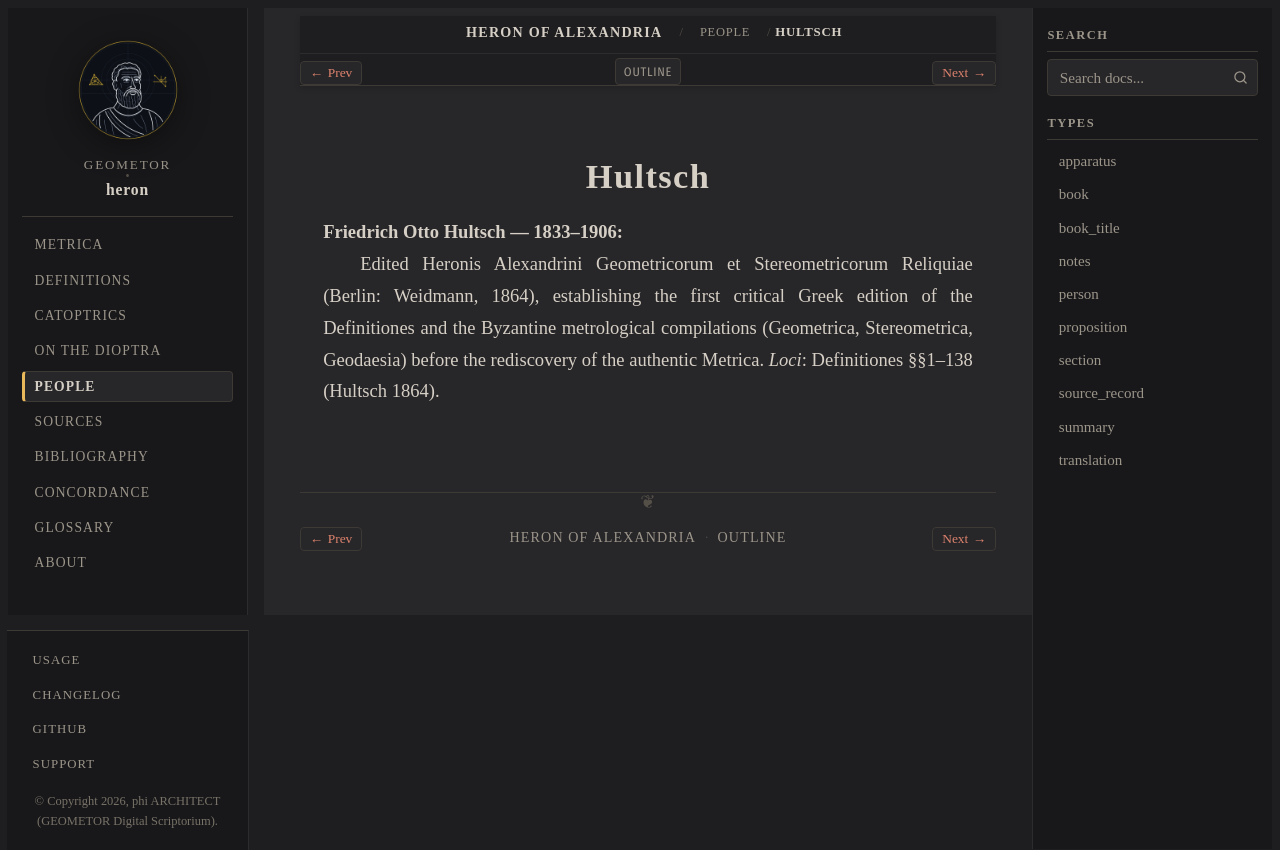

repository: geometor/heron · page: people/hultsch.html · generator: sphinx

:type: person
:excerpt: Friedrich Otto Hultsch — 1833–1906

.. _person-hultsch:

Hultsch
=======

**Friedrich Otto Hultsch** — 1833–1906
  Edited Heronis Alexandrini Geometricorum et Stereometricorum Reliquiae (Berlin: Weidmann, 1864), establishing the first critical Greek edition of the Definitiones and the Byzantine metrological compilations (Geometrica, Stereometrica, Geodaesia) before the rediscovery of the authentic Metrica.
  *Loci*: Definitiones §§1–138 (Hultsch 1864).
